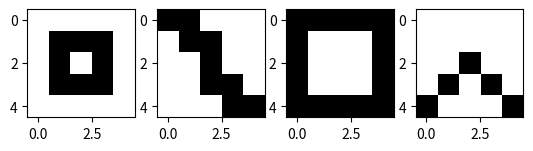
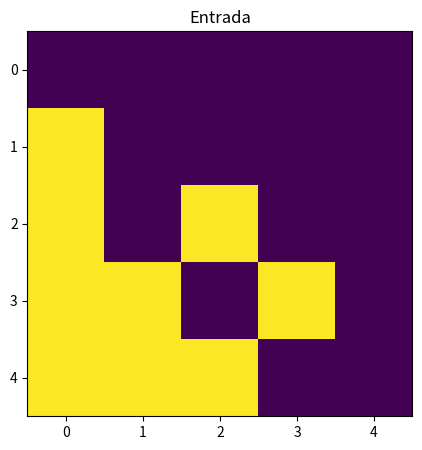
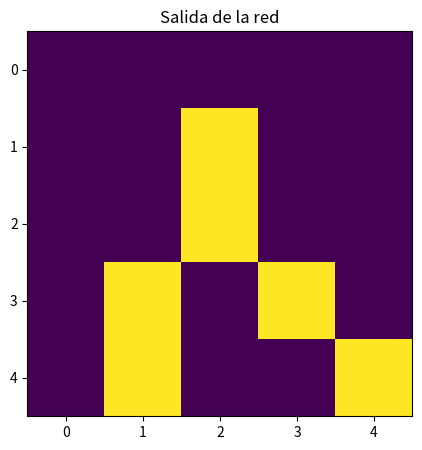

Recreate these plots in Python, in order.
# libreias
import numpy as np
import matplotlib.pyplot as plt
from matplotlib.colors import ListedColormap

# ============================================================
## Carga de Datasets
# ============================================================


# Colores para mostrar
colors = ListedColormap(['white', 'black'])

#Formas. Tamaño 5x5 (4 patrones)
dataset1 = np.array(([
[
[0, 0, 0, 0, 0],
[0, 1, 1, 1, 0],
[0, 1, 0, 1, 0],
[0, 1, 1, 1, 0],
[0, 0, 0, 0, 0]],
##################
[
[1, 1, 0, 0, 0],
[0, 1, 1, 0, 0],
[0, 0, 1, 0, 0],
[0, 0, 1, 1, 0],
[0, 0, 0, 1, 1]],
##################
[
[1, 1, 1, 1, 1],
[1, 0, 0, 0, 1],
[1, 0, 0, 0, 1],
[1, 0, 0, 0, 1],
[1, 1, 1, 1, 1]],
##################
[
[0, 0, 0, 0, 0],
[0, 0, 0, 0, 0],
[0, 0, 1, 0, 0],
[0, 1, 0, 1, 0],
[1, 0, 0, 0, 1]]
]))

#Tamaño de las imagenes 7x5 (10 patrones)
dataset2 = np.array([
[#Nº 1
[0, 0, 1, 0, 0],
[0, 1, 1, 0, 0],
[0, 0, 1, 0, 0],
[0, 0, 1, 0, 0],
[0, 0, 1, 0, 0],
[0, 0, 1, 0, 0],
[0, 1, 1, 1, 0]],
##################
[#Nº 2
[0, 1, 1, 1, 0],
[1, 0, 0, 0, 1],
[0, 0, 0, 0, 1],
[0, 1, 1, 1, 0],
[1, 0, 0, 0, 0],
[1, 0, 0, 0, 0],
[0, 1, 1, 1, 1]],
##################

[#Nº 3
[0, 1, 1, 1, 0],
[1, 0, 0, 0, 1],
[0, 0, 0, 0, 1],
[0, 1, 1, 1, 0],
[0, 0, 0, 0, 1],
[1, 0, 0, 0, 1],
[0, 1, 1, 1, 0]],
##################

[#Nº 4
[0, 0, 0, 1, 0],
[0, 0, 1, 1, 0],
[0, 1, 0, 1, 0],
[1, 0, 0, 1, 0],
[1, 1, 1, 1, 1],
[0, 0, 0, 1, 0],
[0, 0, 0, 1, 0]],
##################

[#Nº 5
[1, 1, 1, 1, 1],
[1, 0, 0, 0, 0],
[1, 1, 1, 1, 0],
[0, 0, 0, 0, 1],
[0, 0, 0, 0, 1],
[1, 0, 0, 0, 1],
[0, 1, 1, 1, 0]],
##################

[#Nº 6
[0, 0, 1, 1, 0],
[0, 1, 0, 0, 0],
[1, 0, 0, 0, 0],
[1, 1, 1, 1, 0],
[1, 0, 0, 0, 1],
[1, 0, 0, 0, 1],
[0, 1, 1, 1, 0]],
##################

[#Nº 7
[1, 1, 1, 1, 1],
[0, 0, 0, 0, 1],
[0, 0, 0, 1, 0],
[0, 0, 1, 0, 0],
[0, 1, 0, 0, 0],
[0, 1, 0, 0, 0],
[0, 1, 0, 0, 0]],
##################

[#Nº 8
[0, 1, 1, 1, 0],
[1, 0, 0, 0, 1],
[1, 0, 0, 0, 1],
[0, 1, 1, 1, 0],
[1, 0, 0, 0, 1],
[1, 0, 0, 0, 1],
[0, 1, 1, 1, 0]],
##################

[#Nº 9
[0, 1, 1, 1, 0],
[1, 0, 0, 0, 1],
[1, 0, 0, 0, 1],
[0, 1, 1, 1, 1],
[0, 0, 0, 0, 1],
[0, 0, 0, 1, 0],
[0, 1, 1, 0, 0]],
##################

[#Nº 0
[0, 0, 1, 1, 0],
[0, 1, 0, 0, 1],
[0, 1, 0, 0, 1],
[0, 1, 0, 0, 1],
[0, 1, 0, 0, 1],
[0, 1, 0, 0, 1],
[0, 0, 1, 1, 0]],
##################
])

#Tamaño de las imagenes 7x5 (3 patrones)
dataset3 = np.array([
[#Nº 1
[0, 0, 0, 0, 0],
[0, 1, 1, 1, 0],
[1, 0, 0, 0, 1],
[1, 0, 0, 0, 1],
[1, 1, 1, 1, 1],
[1, 0, 0, 0, 1],
[1, 0, 0, 0, 1]],
##################
[#Nº 2
[0, 1, 1, 1, 0],
[1, 0, 0, 0, 0],
[1, 0, 0, 0, 0],
[1, 0, 0, 0, 0],
[1, 0, 0, 0, 0],
[1, 0, 0, 0, 0],
[0, 1, 1, 1, 0]],
##################

[#Nº 3
[1, 1, 1, 1, 1],
[0, 0, 1, 0, 0],
[0, 0, 1, 0, 0],
[0, 0, 1, 0, 0],
[0, 0, 1, 0, 0],
[0, 0, 1, 0, 0],
[0, 0, 1, 0, 0]]
])

#Tamaño de las imagenes 9x9 (3 patrones)
dataset4 = np.array([
[#Nº 1
[0, 1, 1, 1, 0, 0, 0, 0, 0],
[1, 1, 1, 1, 1, 0, 0, 0, 0],
[1, 1, 1, 1, 1, 0, 0, 0, 0],
[1, 1, 1, 1, 1, 0, 0, 0, 0],
[0, 1, 1, 1, 0, 0, 0, 0, 0],
[0, 0, 0, 0, 0, 0, 0, 0, 0],
[0, 0, 0, 0, 0, 0, 0, 0, 0],
[0, 0, 0, 0, 0, 0, 0, 0, 0],
[0, 0, 0, 0, 0, 0, 0, 0, 0]],
##################
[#Nº 2
[0, 0, 0, 0, 0, 0, 0, 0, 0],
[0, 0, 0, 0, 0, 0, 0, 0, 0],
[0, 0, 0, 0, 0, 0, 0, 0, 0],
[0, 0, 0, 0, 0, 0, 0, 0, 0],
[0, 0, 0, 0, 0, 0, 0, 0, 0],
[0, 0, 0, 0, 0, 1, 1, 1, 1],
[0, 0, 0, 0, 0, 1, 1, 1, 1],
[0, 0, 0, 0, 0, 1, 1, 1, 1],
[0, 0, 0, 0, 0, 1, 1, 1, 1]],
##################

[#Nº 3
[0, 0, 0, 0, 0, 0, 0, 0, 0],
[0, 0, 0, 0, 0, 0, 0, 0, 0],
[0, 0, 0, 0, 0, 0, 0, 0, 0],
[0, 0, 0, 0, 0, 0, 0, 0, 0],
[0, 0, 0, 0, 0, 0, 0, 0, 0],
[0, 0, 0, 1, 0, 0, 0, 0, 0],
[0, 0, 1, 1, 1, 0, 0, 0, 0],
[0, 1, 1, 1, 1, 1, 0, 0, 0],
[1, 1, 1, 1, 1, 1, 1, 0, 0]]
])

## Transformación de datos
# Como los datos están almacenados en formato 0 y 1. para poder generar el ruido despues se modificará multiplicando todos los valores por 2 y luego restandole 1.
# -1 = 0*2-1
# 1 = 1*2-1
# [0, 0, 0,]
# [1, 1, 1,]
# [0, 1, 0,]
# entonces
# [-1, -1, -1,]
# [ 1,  1,  1,]
# [-1,  1, -1,]
dataset1 = dataset1*2-1
dataset2 = dataset2*2-1
dataset3 = dataset3*2-1
dataset4 = dataset4*2-1
# Esto tambien facilitará la manipulación del ruido en la imagen canviando el signo de los valores en lugar de evaluar que valor es.


# ============================================================
## inputs de Datos
# ============================================================

## Dataset1
arraux = np.array(([
[0, 0, 0, 0, 0],
[0, 0, 0, 0, 0],
[0, 0, 1, 0, 0],
[0, 1, 0, 1, 0],
[1, 0, 0, 0, 1]]
))

## Dataset2
# arraux = np.array(([
# [0, 1, 1, 1, 0],
# [1, 0, 0, 0, 1],
# [0, 0, 0, 0, 1],
# [0, 1, 1, 1, 0],
# [0, 0, 0, 0, 1],
# [1, 0, 0, 0, 1],
# [0, 1, 1, 1, 0]]
# ))


## Dataset4
# arraux = np.array(([
# [0, 0, 0, 0, 0, 0, 0, 0, 0],
# [0, 0, 0, 0, 0, 0, 0, 0, 0],
# [0, 0, 0, 0, 0, 0, 0, 0, 0],
# [0, 0, 0, 0, 0, 0, 0, 0, 0],
# [0, 0, 0, 0, 0, 0, 0, 0, 0],
# [0, 0, 0, 0, 0, 1, 1, 1, 1],
# [0, 0, 0, 0, 0, 1, 1, 1, 1],
# [0, 0, 0, 0, 0, 1, 1, 1, 1],
# [0, 0, 0, 0, 0, 1, 1, 1, 1]]
# ))

arraux = arraux *2 - 1


# ============================================================
## Configuración
# ============================================================
datasetUse = dataset1
lvlRuido = 0.3 #valores entre 0 y 1
Cnt_Iteraciones = 500
num_converg = 20
# ============================================================
## Funciones
# ============================================================

# Funcion para aplicar ruido a los datos
# El porcentaje será el nivel de ruido que tendrá la imagen a generar
def datanoice(data,porcentaje):
  data2 = data.copy() # Hace una copia del dato original para no modificarlo
  for i in range(data2.shape[0]): # range(data2.shape[0]) devuelve el número de filas
    for j in range(data2.shape[1]): # range(data2.shape[0]) devuelve el número de columnas
        if np.random.randint(10)< (porcentaje*10):  #Si el número aleatorio obtenido es menor al porcentaje de ruido dado, entonces se modificará el valor de la imagen en la posicion dada.
          data2[i,j] = -(data[i,j]) # se invierte el signo del dato. (-1 => 1 y 1 => -1)
  return data2
# el .shape devuelve las dimensiones del array. 
# Si el array guarda varias matrices. devolverá la cantidad de matrices que guarda, la cantidad de filas y la cantidad de columnas
# SI el array guarda una única matriz entonces devolverá la cantidad de filas y la cantidad de columnas
# [0] => filas
# [1] => columnas


# graficar el dataset
def drawData(data):
    plt.figure()
    for img in range(data.shape[0]):
        plt.subplot(1,data.shape[0],img+1)
        plt.imshow(data[img], cmap=colors)
    plt.show(block=False)

# drawData(dataset1)
# drawData(dataset2)
# drawData(dataset3)
# drawData(dataset4)
drawData(datasetUse)


# ============================================================
## Red de Hopfield
# ============================================================
class redHopfield():
  # Inicializador de la red de Hopfield
  # n_neurons: El número de neuronas en la red.
  # n_memory: Representa el número de patrones que deseas almacenar. Si el número de patrones supera cierta capacidad (determinado por una fórmula basada en el número de neuronas), el código emite una advertencia de que la red puede no funcionar correctamente.
  # self.w_ij: Es la matriz de pesos sinápticos, que controla cómo las neuronas están conectadas entre sí.
  # self.yout: Representa el estado de salida actual de las neuronas (inicialmente, todas las salidas son 0).
  def __init__(self,n_neurons,n_memory=0):
    self.n_neurons = n_neurons
    if(n_memory!=None):
      check = n_neurons/(2*np.log(n_neurons)) # condición teórica para la capacidad de almacenamiento de las redes de Hopfield.
      if check <= n_memory:
        print("No se cumple la expresion de almacenamiento con 1% de error")
    self.w_ij = np.zeros((self.n_neurons,self.n_neurons))  # Inicializa la matriz de pesos
    self.yout = np.zeros(self.n_neurons)  # Inicializa las salidas de las neuronas

  # método encargado de calcular la salida de las neuronas dado un patrón de entrada.
  # Este método actualiza el estado de las neuronas (self.yout) basándose en el estado anterior y los pesos sinápticos.
  # datain: Es el patrón de entrada que quieres procesar.
  def salidaenN(self,datain):
    dim = datain.shape
    datain = datain[:].squeeze() # Elimina dimensiones unitarias
    dataout = np.zeros_like(datain[0])  # Inicializa un array para la salida
    for it in range(datain.shape[0]):
        if datain[it] != 0:
          dataout[it] = np.sign(datain[it]) # np.sign(): Devuelve el signo de cada número en el array: -1 si es negativo, 1 si es positivo. La utilidad es calcular el signo del valor de entrada
        else:
          # Calcula el valor de salida utilizando los pesos sinápticos
          dataout[it] = np.sign(np.dot(np.remove(self.w_ij[it],it) ,np.remove(self.yout,it))) # np.dot(): Es el producto punto de dos arrays.
          # np.remove(): Elimina un valor específico de un array (aquí se eliminan los pesos y salidas de la neurona actual para evitar bucles de autoconexión).
    self.yout = dataout.squezze()  # Actualiza las salidas
    return dataout.reshape(dim)

  # Este método entrena la red para almacenar patrones, ajustando los pesos sinápticos de acuerdo a los patrones proporcionados.
  # data: Es un conjunto de patrones que la red debe memorizar.
  # Entrenamiento: Se basa en la regla de Hebb, donde los pesos se ajustan en función del producto de las salidas de dos neuronas. Esto hace que los patrones se "almacenen" en la red.
  def train(self,data):
    Pval = data.shape[0] # Número de patrones
    data = data.reshape(Pval,1,-1).squeeze() # Asegura que los datos estén en la forma correcta
    nfeat = data.shape[1] # Número de neuronas o características
    for it1 in range(0,self.w_ij.shape[0]):
      for it2 in range(it1+1,self.w_ij.shape[1]): # Actualiza los pesos sinápticos utilizando el producto punto entre neuronas
        self.w_ij[it1,it2] = self.w_ij[it2,it1] = (1/nfeat)* np.dot(data.T[it1],data.T[it2])


  # Este método intenta recuperar un patrón a partir de una entrada. Es una variante que probablemente tenga algunos problemas (por eso el nombre "BAD").
  # maxit: Número máximo de iteraciones permitidas para alcanzar la convergencia.
  # converg: Número de iteraciones consecutivas que deben pasar para que consideremos que la red ha convergido.
  def predict(self,input,maxit=1000,converg=10):
      #inicializacion de salidas
      inp = input.copy()
      self.yout = inp.reshape(1,-1).squeeze()
      auxconv = 0
      np.random.RandomState(66)
      self.yout = np.array(self.yout,dtype=np.float32)
      for it in range(maxit):
        yold = self.yout.copy()
        j = np.random.randint(self.w_ij.shape[0]) # Selecciona una neurona al azar
        self.yout[j] = np.sign(self.w_ij[j] @ self.yout)
        if np.linalg.norm(np.sign(self.yout)-np.sign(yold))<1e-5:
          auxconv += 1
        else:
          auxconv = 0
        if auxconv>=converg:
          break # Detiene si ha convergido
      if it==1000:
        print("Numero maximo de iteraciones")
      return self.yout.reshape(input.shape),it
  


# =====================================================
## Funcionamiento
# =====================================================

# Entrenamiento
# Se crea una instancia de la clase redHopfield, que es la red de Hopfield en sí.
# hay que tener en cuenta que todos los datos (matrices) del dataset tienen el mismo tamaño.
# El argumento dataset1.shape[1]*dataset1.shape[2] indica el número de neuronas que tendrá la red. cantidad de filas por cantidad de columnas
net = redHopfield(datasetUse.shape[1]*datasetUse.shape[2])
# Se llama al método train() de la clase redHopfield para entrenar la red usando el conjunto de datos dataset1.
# dataset1 contiene los patrones que quieres almacenar en la red. Estos patrones son los que la red de Hopfield aprenderá y tratará de recordar.
net.train(datasetUse)


# imagein e imagepred se usarán para almacenar las imágenes con ruido y las predicciones hechas por la red.
# imagenin para las imagenes con ruido
# imagepred para las imagenes de prediccion.
imagein = []
imagepred = []

# ===== Para cuando se quiere trabajar con una única imagen con ruido =====
auxim = datanoice(arraux,lvlRuido) # genera una nueva imagen con un 40% de ruido (o probabilidad de ruido) utilizando una imagen original.
#auxim = arraux
imagein.append(auxim)  # Guarda la imagen ruidosa
predicho, iteraciones = net.predict(auxim,maxit=Cnt_Iteraciones,converg=num_converg)  # se ejecuta la funcion de predict de la red de hopfield para que genere una predicción
imagepred.append(predicho) # Guarda la imagen predicha
print(iteraciones, "Iteraciones")


# Esto crea una figura donde se muestran las imágenes de entrada (las imágenes con ruido)
plt.figure(figsize=(5,5))
plt.title("Entrada")
for img in range(len(imagein)): # se utiliza un for para leer todas las imagenes con ruido
  plt.subplot(1,len(imagein),img+1)
  plt.imshow(imagein[img])
plt.show(block=False)

# Muestra las imágenes resultantes de la red Hopfield después de intentar "reparar" las imágenes con ruido.
plt.figure(figsize=(5,5))
plt.title("Salida de la red")
for img in range(len(imagepred)): # se utiliza un for apra leer todas las imagenesr con ruido
  plt.subplot(1,len(imagepred),img+1)
  plt.imshow(imagepred[img])
plt.show()